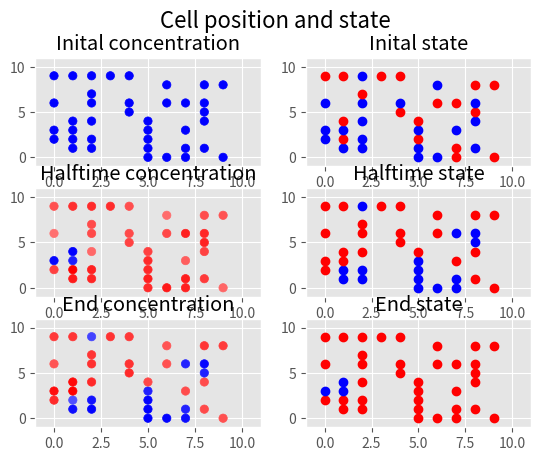

Write the Python code that produced this figure.
import matplotlib.pyplot as plt
import numpy as np
import math

import random as rd

#Variablen fuer Cgradient#

gamma_ = 7.0                  #degradations constant#
diff_const = 1.0              #diffusions constant#
bruch = float(diff_const/gamma_)
lambda_ = float(math.sqrt(bruch))   #radius of signalcloud of cell#

#Parametersettings#

x=10                           #sets gridsize
n=0.5                          #set chance of cells n probability
ch=0.5                         #set on_state cells n probability
pos={}
ce=0

for a in range(x):
    for b in range(x):
        put=rd.random()
        if put<= n:
            pos[ce]=[a,b]     #dict for cell positions#
            ce+=1

feedback = 0                  #positiv(1) or negative(0) feedback#

r = np.zeros(len(pos))        #list of cellposition in space#
state=np.arange(len(pos))     #list of default state of each cell#
C_i = np.zeros(len(pos))      # concentration of each cell at time i #
C_print=np.zeros(len(pos))

C_on=13.0                      #signalconcentration of activ cel#
K =  15.0                      #threshold c#

#outputdata#

C_t=[]                        # concentrations at time step#
state_t=[]                    #lists all individual cellstates at timestep#

parameter = 'C_on = ' + str(C_on) \
            + ' K = ' + str(K) \
            + ' n = ' + str(n) \
            + ' gamma  = ' + str(gamma_) \
            + ' diffconst =' + str(diff_const) \
            + ' feedback = ' + str(feedback) \
            + 'on_per_c = '+ str(ch)\
            + ' x = ' + str(x)\
            +'.pdf'

fig = plt.figure()
fig.suptitle('Cell position and state', fontsize=16)



def calcDistances(c_num):
    for i in range(len(r)):
        r[i] = math.sqrt((pos[i][0] - pos[c_num][0]) ** 2 + (pos[i][1] - pos[c_num][1]) ** 2)
        #print(r[i])

    return r



def calc_cval(step,i):
    c_neighbor = 0.0
    calcDistances(i)
    #print(r)
    for j in range(len(C_i)):                #nachbarzellen_c aufaddieren
        if j!=i:
            c_neighbor = C_t[step][j] * np.exp(-r[j] / lambda_) + c_neighbor

    c_value = c_neighbor + C_t[step][i]

    C_i[i]=c_value
    C_print[i]=c_value


def calc_expterm(i):
    f_n = 0
    calcDistances(i)
    for j in range(len(r)):          #calc the signal strengh f_n for cell i #
        if j != i:
            f_n = np.exp(-r[j]/lambda_)+f_n
    return f_n


def set_state():                    #function to  set concentration#

    if feedback==1:
        for j, val in enumerate(state):
            if val == 1:                #anyone with 1 is activ
                C_i[j]=C_on             #and concentration is set on c_on for active cell
                C_print[j]=C_on
            else:
                C_i[j]=1                #or inactive than set to 1
                C_print[j]=1

    elif feedback==0:
        for j, val in enumerate(state):
            if val == 0:  # anyone with 1 is activ
                C_i[j] = C_on  # and concentration is set on c_on for active cell
            else:
                C_i[j] = 1  # or inactive than set to 1


def switch (ci):             # determine cell cis status for next step.#

    on=False                            #boolean to determine cells next state

    #f_n = calc_expterm(ci)
    #print(f_n)
    if feedback==1:           #positiv feedback


        if  C_i[ci]-K >= 0:                         # active state of autonomous cell#

            on=True

        elif C_i[ci] - K <= 0:                      # deactive state of autonomous cell#
            #print('auto de')
            on = False


        if on:
            state[ci] = 1
            C_i[ci] = C_on
        else:
            state[ci] = 0
            C_i[ci] = 1


    elif feedback == 0:  # negative feedback#


        if C_i[ci] - K >= 0:                # deactive state of autonomous cell#

            on = False


        elif C_i[ci] - K <= 0:              # active state of autonomous cell#
            #print('auto ac')
            on = True

        if on:
            state[ci] = 1
            C_i[ci] = C_on
        else:
            state[ci] = 0
            C_i[ci] = 1


def figureprint (z):

    #print(C_print)
    temp_x = []
    temp_y = []

    for i in pos.keys():
        temp_x.append(pos[i][0])
        temp_y.append(pos[i][1])

    zplot = plt.subplot(3, 2, z)
    zplot.axis([-1, x + 1, -1, x + 1])  # plot of state/cell position

    if not z%2==0:
        if z==1:
            zplot.set_title('Inital concentration')

        elif z==3:
            zplot.set_title('Halftime concentration')

        elif z==5:
            zplot.set_title('End concentration')

        temp_C=np.zeros(len(pos))
        for i in range(len(C_print)):
            temp_C[i]=C_print[i]/K


        zplot.scatter(temp_x, temp_y, c=temp_C, cmap='bwr')
    if  z % 2 == 0:
        if z == 2:
            zplot.set_title('Inital state')

        elif z == 4:
            zplot.set_title('Halftime state')

        elif z == 6:
            zplot.set_title('End state')

        for i in pos.keys():
            if state[i] == 1:  # if on red dot
                zplot.plot(pos[i][0], pos[i][1], 'ro')
            else:  # else(if off) blue dot
                zplot.plot(pos[i][0], pos[i][1], 'bo')

def update(end):

    plt.style.use('ggplot')
    start=0
    stop = end
    time = np.linspace(start, stop, end*10)
    timer=0
    i = 0


    while i < len(pos):             # produce random state
        hp = rd.random()
        if hp <= ch:
            state[i] = 1
            i += 1
        else:
            state[i] = 0
            i += 1


    set_state()

    for step in time:

        if timer==0:                             #saves initial status of system
            C_t.append(list(C_i))
            state_t.append(list(state))
            figureprint(1)
            figureprint(2)

        for i in range(len(C_i)):                 #calc actual c for cell
            calc_cval(timer,i)


        for j in range(len(C_i)):                 #determine cells behaviour
            switch(j)


        state_t.append(list(state))              #saves status

        C_t.append(list(C_i))                    #saves set c of cells

        if timer * 2 == len(time):
            figureprint(3)
            figureprint(4)

        if timer == len(time) - 2:
            figureprint(5)
            figureprint(6)
            fig.savefig(parameter, dpi=600, format='pdf', bbox_inches='tight')
        timer += 1




    print(C_t)
    print(state_t)


print(parameter)
update(1)

plt.show()
